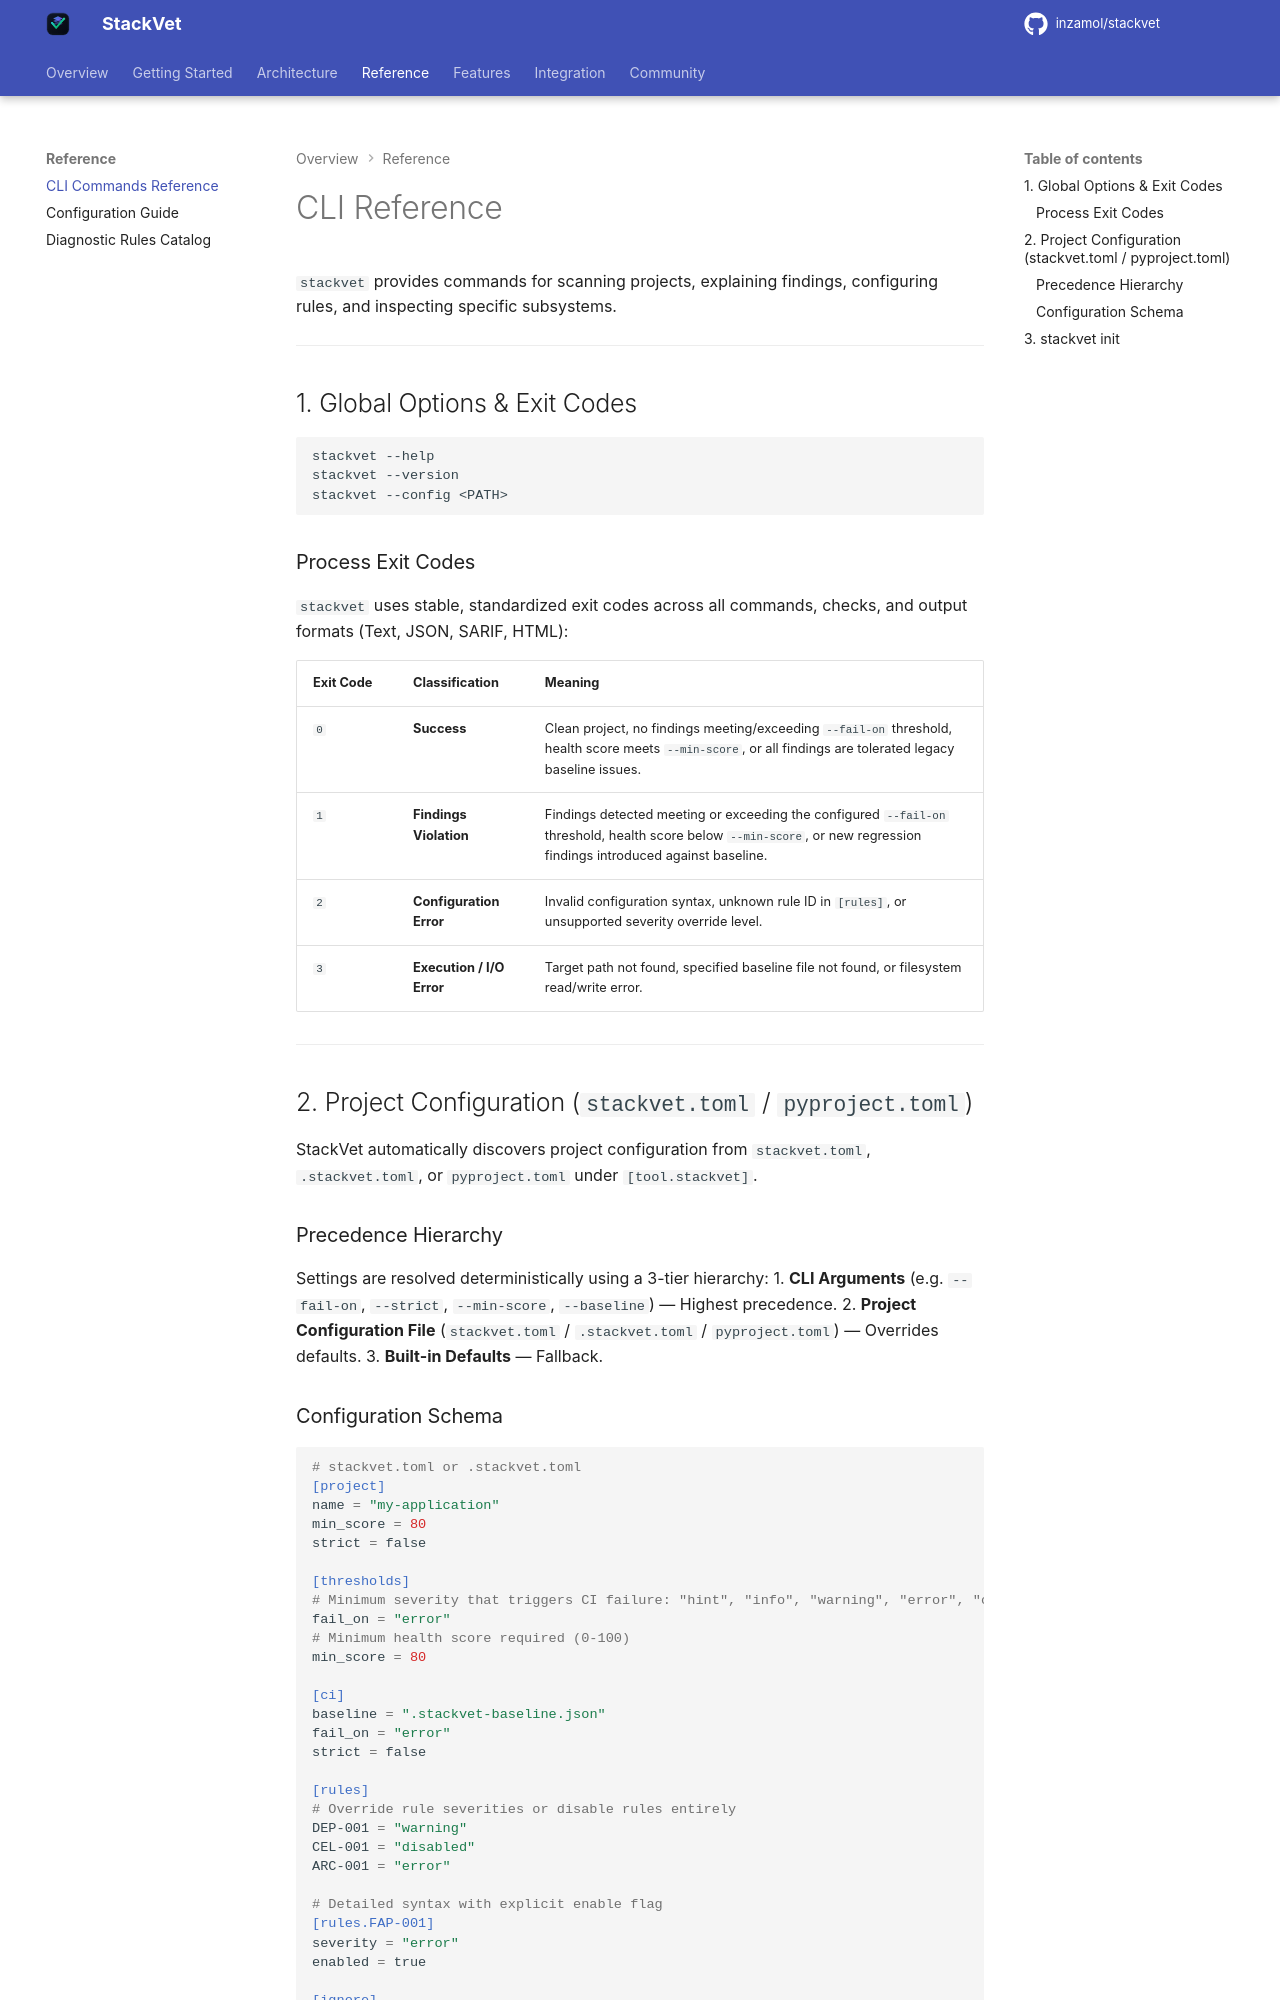

repository: inzamol/stackvet · page: cli_reference/index.html · generator: mkdocs

# CLI Reference

`stackvet` provides commands for scanning projects, explaining findings, configuring rules, and inspecting specific subsystems.

---

## 1. Global Options & Exit Codes

```bash
stackvet --help
stackvet --version
stackvet --config <PATH>
```

### Process Exit Codes

`stackvet` uses stable, standardized exit codes across all commands, checks, and output formats (Text, JSON, SARIF, HTML):

| Exit Code | Classification | Meaning |
|---|---|---|
| `0` | **Success** | Clean project, no findings meeting/exceeding `--fail-on` threshold, health score meets `--min-score`, or all findings are tolerated legacy baseline issues. |
| `1` | **Findings Violation** | Findings detected meeting or exceeding the configured `--fail-on` threshold, health score below `--min-score`, or new regression findings introduced against baseline. |
| `2` | **Configuration Error** | Invalid configuration syntax, unknown rule ID in `[rules]`, or unsupported severity override level. |
| `3` | **Execution / I/O Error** | Target path not found, specified baseline file not found, or filesystem read/write error. |

---

## 2. Project Configuration (`stackvet.toml` / `pyproject.toml`)

StackVet automatically discovers project configuration from `stackvet.toml`, `.stackvet.toml`, or `pyproject.toml` under `[tool.stackvet]`.

### Precedence Hierarchy
Settings are resolved deterministically using a 3-tier hierarchy:
1. **CLI Arguments** (e.g. `--fail-on`, `--strict`, `--min-score`, `--baseline`) — Highest precedence.
2. **Project Configuration File** (`stackvet.toml` / `.stackvet.toml` / `pyproject.toml`) — Overrides defaults.
3. **Built-in Defaults** — Fallback.

### Configuration Schema

```toml
# stackvet.toml or .stackvet.toml
[project]
name = "my-application"
min_score = 80
strict = false

[thresholds]
# Minimum severity that triggers CI failure: "hint", "info", "warning", "error", "critical"
fail_on = "error"
# Minimum health score required (0-100)
min_score = 80

[ci]
baseline = ".stackvet-baseline.json"
fail_on = "error"
strict = false

[rules]
# Override rule severities or disable rules entirely
DEP-001 = "warning"
CEL-001 = "disabled"
ARC-001 = "error"

# Detailed syntax with explicit enable flag
[rules.FAP-001]
severity = "error"
enabled = true

[ignore]
patterns = ["legacy/**", "benchmarks/**"]

[[suppressions]]
rule = "DEP-001"
path = "legacy/**/*.py"
until = "2026-12-31"
reason = "Legacy package migration"
```

---
